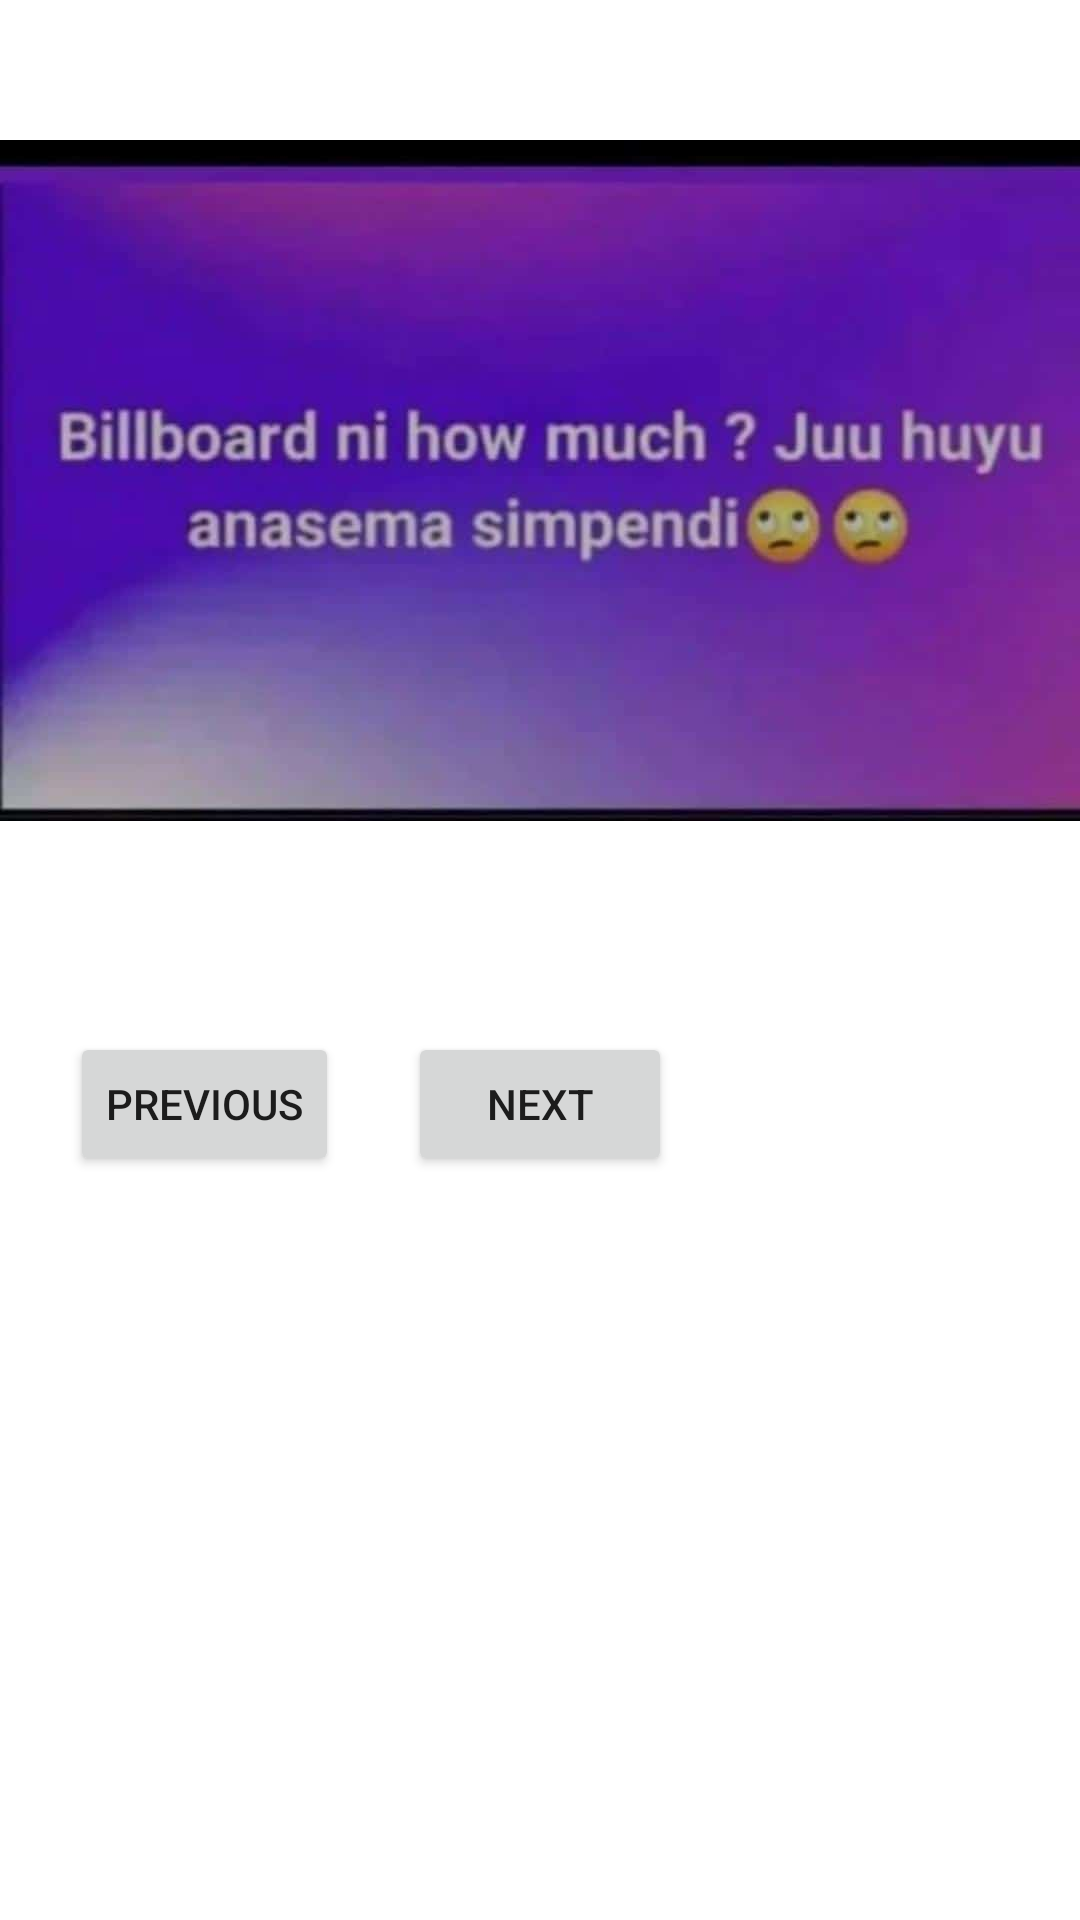

Android layout source for this screen:
<!-- AndroidManifest.xml: application theme Theme.MyMemeApplication -->
<!-- res/layout/activity_meme_page_two.xml -->
<?xml version="1.0" encoding="utf-8"?>
<androidx.constraintlayout.widget.ConstraintLayout xmlns:android="http://schemas.android.com/apk/res/android"
    xmlns:app="http://schemas.android.com/apk/res-auto"
    xmlns:tools="http://schemas.android.com/tools"
    android:layout_width="match_parent"
    android:layout_height="match_parent"
    tools:context=".MemePageTwo">

    <androidx.constraintlayout.widget.Guideline
        android:id="@+id/guideline2"
        android:layout_width="wrap_content"
        android:layout_height="wrap_content"
        android:orientation="horizontal"
        app:layout_constraintGuide_percent="0.5" />

    <ImageView
        android:id="@+id/imageView2"
        android:layout_width="wrap_content"
        android:layout_height="0dp"
        app:layout_constraintBottom_toTopOf="@+id/guideline2"
        app:layout_constraintStart_toStartOf="parent"
        app:layout_constraintTop_toTopOf="parent"
        app:srcCompat="@drawable/memeone" />

    <Button
        android:id="@+id/tvNext"
        android:layout_width="wrap_content"
        android:layout_height="wrap_content"
        android:layout_marginTop="24dp"
        android:text="next"
        app:layout_constraintEnd_toEndOf="parent"
        app:layout_constraintStart_toStartOf="parent"
        app:layout_constraintTop_toBottomOf="@+id/imageView2" />

    <Button
        android:id="@+id/ivPrevious"
        android:layout_width="wrap_content"
        android:layout_height="wrap_content"
        android:layout_marginTop="24dp"
        android:text="Previous"
        app:layout_constraintEnd_toStartOf="@+id/tvNext"
        app:layout_constraintStart_toStartOf="parent"
        app:layout_constraintTop_toBottomOf="@+id/imageView2" />

</androidx.constraintlayout.widget.ConstraintLayout>
<!-- resources referenced by this layout -->
<resources>
  <!-- drawable memeone: jpeg bitmap (drawable, 21215 bytes) -->
  <style name="Theme.MyMemeApplication" parent="Theme.MaterialComponents.DayNight.DarkActionBar">
          
          <item name="colorPrimary">@color/purple_500</item>
          <item name="colorPrimaryVariant">@color/purple_700</item>
          <item name="colorOnPrimary">@color/white</item>
          
          <item name="colorSecondary">@color/teal_200</item>
          <item name="colorSecondaryVariant">@color/teal_700</item>
          <item name="colorOnSecondary">@color/black</item>
          
          <item name="android:statusBarColor">?attr/colorPrimaryVariant</item>
          
      </style>
  <!-- not gathered from this repository: default colours our renderer supplied (Android Studio template values) -->
  <color name="purple_500">#FF6200EE</color>
  <color name="purple_700">#FF3700B3</color>
  <color name="teal_200">#FF03DAC5</color>
  <color name="teal_700">#FF018786</color>
  <color name="black">#FF000000</color>
  <color name="white">#FFFFFFFF</color>
</resources>
